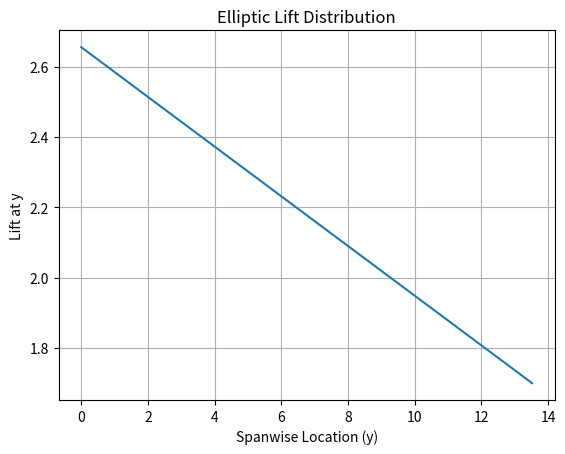

Write the Python code that produced this figure.
import numpy as np
import matplotlib.pyplot as plt

if __name__ == "__main__":
    # Wing span
    c_root = 2.655
    c_tip = 1.70
    b = 27.05  # in meters
    S_w2 = c_tip * c_root * b / 2
    S_w = 61  # in m**2

    # Create a vector of spanwise positions (y) from -b/2 to b/2 (for a symmetric wing)
    y = np.linspace(0, b / 2, 20)

    # Calculate the elliptic lift distribution at each spanwise location y
    L_y = np.sqrt(1 - (y / (b / 2)) ** 2)

    ch_vec = np.linspace(c_root, c_tip, 20)

    # Multiply L_y by the chord vector (ch_vec)
    product = L_y * ch_vec

    # Perform the numerical integration using the trapezoidal rule
    integral_result = np.trapz(product, y)

    CL_ref = integral_result / (S_w / 2)
    print(f"CL_ref: {CL_ref} ")
    Cl0_ref = 0.3
    CL_vec = L_y * 0.3 / 0.7832967521264312
    product2 = CL_vec * ch_vec
    integral_result2 = np.trapz(product2, y)

    CL_ref2 = integral_result2 / (S_w / 2)
    print(f"CL_ref: {CL_ref2} ")

    print("CHORD VEC:", ch_vec)
    print("Y POS :", y)
    print("Cl_vec:", CL_vec)

    # Plot the lift distribution
    plt.plot(y, ch_vec)
    plt.title("Elliptic Lift Distribution")
    plt.xlabel("Spanwise Location (y)")
    plt.ylabel("Lift at y")
    plt.grid(True)
    plt.show()
